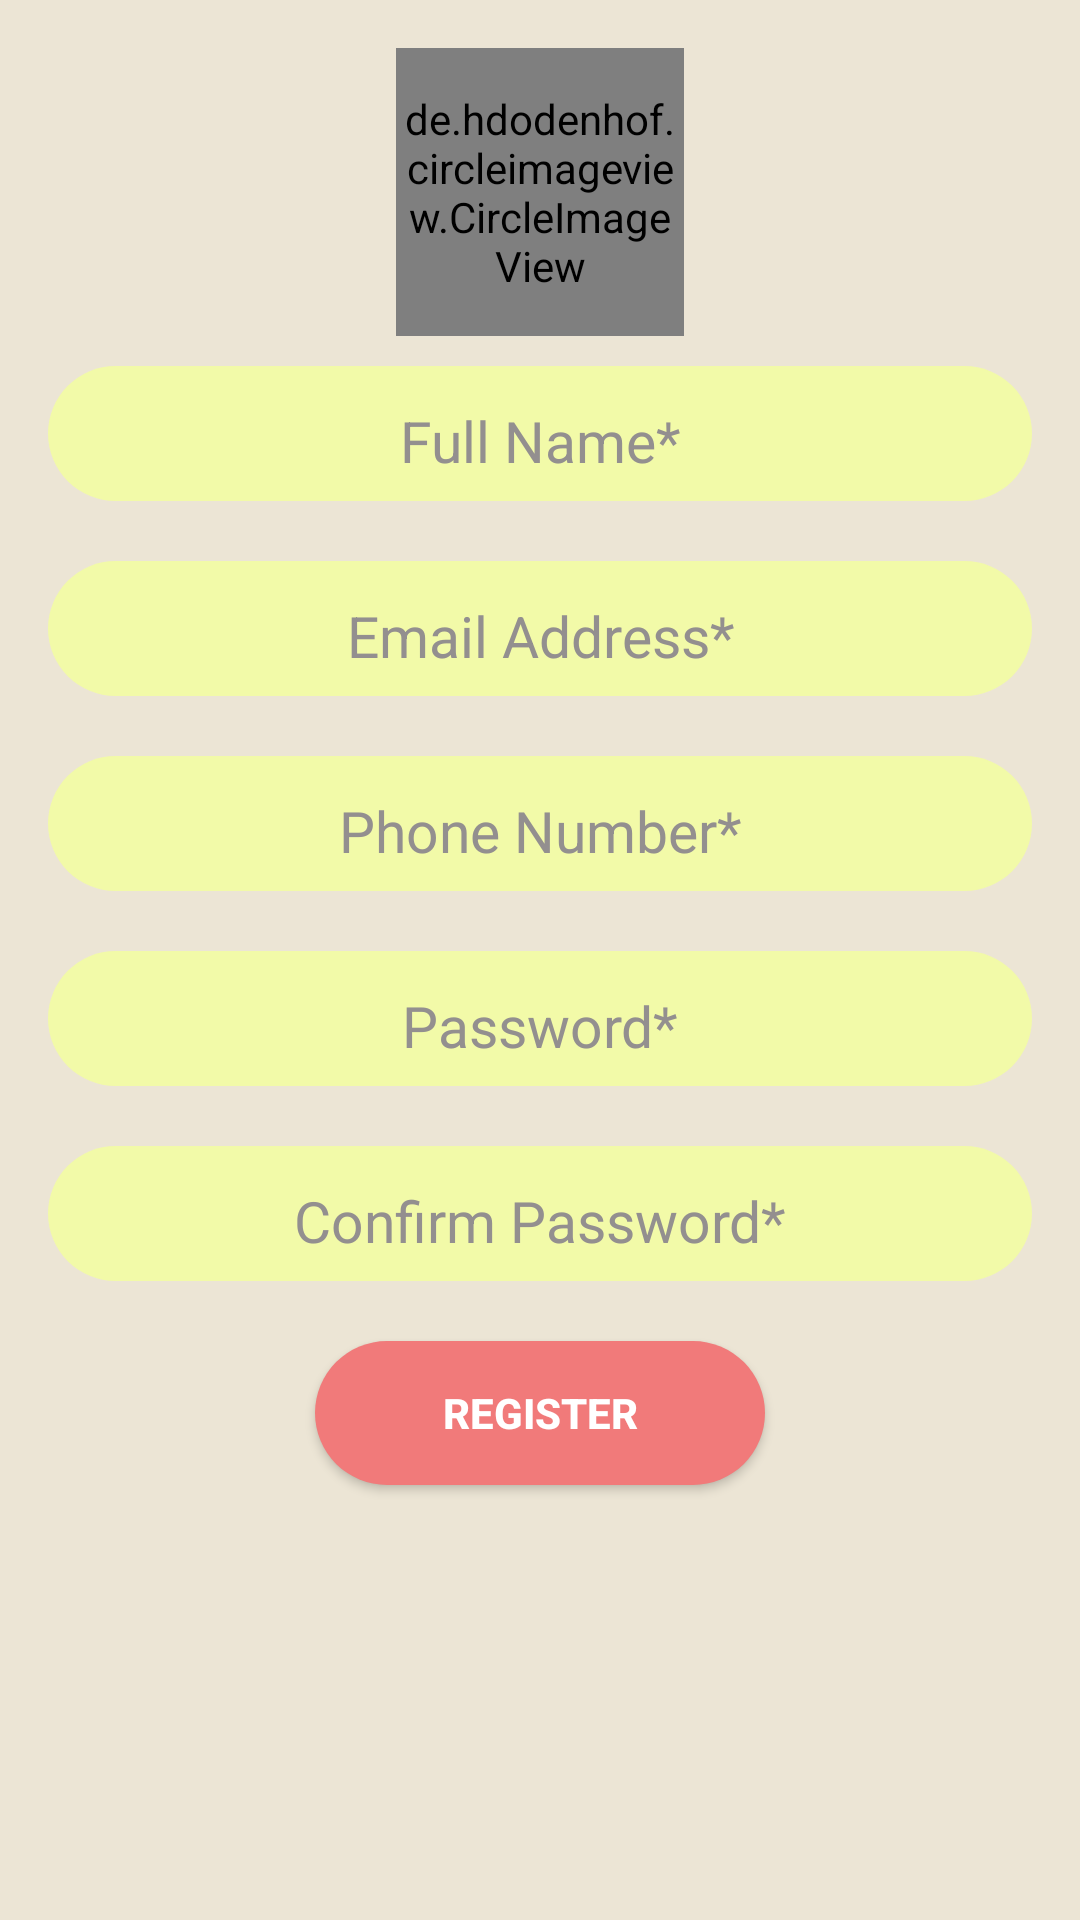

Reconstruct the res/layout file that produces this screen, plus the resources it refers to.
<!-- AndroidManifest.xml: application theme AppTheme -->
<!-- res/layout/activity_registration.xml -->
<?xml version="1.0" encoding="utf-8"?>
<LinearLayout xmlns:android="http://schemas.android.com/apk/res/android"
    xmlns:app="http://schemas.android.com/apk/res-auto"
    xmlns:tools="http://schemas.android.com/tools"
    android:layout_width="match_parent"
    android:layout_height="match_parent"
    android:background="#ece5d5"
    android:orientation="vertical"
    android:paddingBottom="16dp"
    android:paddingLeft="16dp"
    android:paddingRight="16dp"
    android:paddingTop="16dp"
    tools:context="com.wether.exchat.Registration">

    <de.hdodenhof.circleimageview.CircleImageView
        xmlns:app="http://schemas.android.com/apk/res-auto"
        android:layout_width="96dp"
        android:layout_height="96dp"
        android:src="@drawable/el_trapesh1"
        app:civ_border_width="4dp"
        android:scaleType="centerCrop"
        android:layout_gravity="center"
        app:civ_border_color="#FF000000"/>
    <EditText
        android:id="@+id/etName"
        style="@style/Edit_Text"
        android:layout_width="match_parent"
        android:layout_height="45dp"
        android:layout_marginTop="10dp"
        android:hint="Full Name*"
        android:inputType="textPersonName"
        android:paddingTop="5dp"
        android:textColor="#000000"
        android:textColorHint="#938f8f"
        android:textSize="19dp"
          />

    <EditText
        android:id="@+id/etEmailAddress"
        style="@style/Edit_Text"
        android:layout_width="match_parent"
        android:layout_height="45dp"
        android:layout_marginTop="10dp"
        android:hint="Email Address*"
        android:inputType="textEmailAddress"
        android:paddingTop="5dp"
        android:textColor="#000000"
        android:textColorHint="#938f8f"
        android:textSize="19dp"
          />

    <EditText
        android:id="@+id/etPhoneNumber"
        style="@style/Edit_Text"
        android:layout_width="match_parent"
        android:layout_height="45dp"
        android:layout_marginTop="10dp"
        android:hint="Phone Number*"
        android:inputType="phone"
        android:maxLength="13"
        android:paddingTop="5dp"
        android:textColor="#000000"
        android:textColorHint="#938f8f"
        android:textSize="19dp"
         />

    <EditText
        android:id="@+id/etPasswordRegister"
        style="@style/Edit_Text"
        android:layout_width="match_parent"
        android:layout_height="45dp"
        android:layout_marginTop="10dp"
        android:hint="Password*"
        android:inputType="textPassword"
        android:paddingTop="5dp"
        android:textColor="#000000"
        android:textColorHint="#938f8f"
        android:textSize="19dp"
        />

    <EditText
        android:id="@+id/etPasswordRegisterConfirm"
        style="@style/Edit_Text"
        android:layout_width="match_parent"
        android:layout_height="45dp"
        android:layout_marginTop="10dp"
        android:hint="Confirm Password*"
        android:inputType="textPassword"
        android:paddingTop="5dp"
        android:textColor="#000000"
        android:textColorHint="#938f8f"
        android:textSize="19dp"
          />

    <Button
        android:id="@+id/bRegister"
        style="@style/Button"
        android:layout_width="150dp"
        android:layout_height="wrap_content"
        android:layout_gravity="center"
        android:layout_marginTop="10dp"
        android:text="Register"
        android:textColor="#ffffff"
        android:textStyle="bold" />


</LinearLayout>
<!-- resources referenced by this layout -->
<resources>
  <!-- drawable el_trapesh1: png bitmap (drawable-hdpi, 406128 bytes) -->
  <style name="Button">
          <item name="android:background">@drawable/buttons</item>
      </style>
  <style name="Edit_Text">
          <item name="android:gravity">center</item>
          <item name="android:background">@drawable/edit_texts</item>
          <item name="android:layout_height">40dp</item>
          <item name="android:layout_marginBottom">10dp</item>
      </style>
  <style name="AppTheme" parent="Theme.AppCompat.Light.DarkActionBar">
          
          <item name="colorPrimary">@color/colorPrimary</item>
          <item name="colorPrimaryDark">@color/colorPrimaryDark</item>
          <item name="colorAccent">@color/colorAccent</item>
      </style>
  <!-- drawable buttons (drawable) -->
  <?xml version="1.0" encoding="utf-8"?>
  <selector xmlns:android="http://schemas.android.com/apk/res/android">
      <item>
          <shape>
              <corners android:radius="80dp" />
              <solid android:color="#f17a7a" />
              <size android:height="20dp" />
          </shape>
      </item>
  </selector>
  <!-- drawable edit_texts (drawable) -->
  <?xml version="1.0" encoding="utf-8"?>
  <selector xmlns:android="http://schemas.android.com/apk/res/android">
      <item>
          <shape>
              <corners android:radius="60dp" />
              <solid android:color="#f2faa8" />
              <size android:height="40dp" />
          </shape>
      </item>
  </selector>
  <color name="colorPrimary">#3d3b3b</color>
  <color name="colorPrimaryDark">#000000</color>
  <color name="colorAccent">#f17a7a</color>
</resources>
